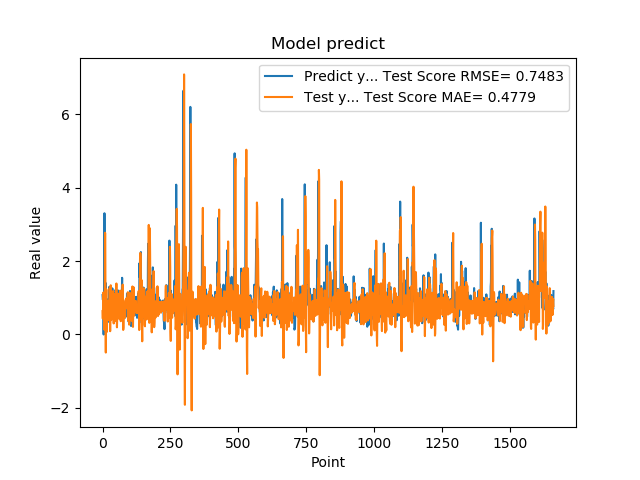

The file beside this chart, header and first rows:
1.074290990829999792e+00, 6.380625852979914248e-01
9.521890282630000035e-01, 4.319392143913295401e-01
9.879170060160000766e-01, 8.435357680700901195e-01
1.011654973029999960e+00, 1.144666773032264384e+00
0.000000000000000000e+00, 8.630956103589026984e-01
7.643579840659999736e-01, 8.622458129091122858e-01
7.788103222849999119e-01, 2.818310720963889127e-01
3.306220054629999794e+00, 1.308858516241539205e-01
1.055441975589999970e+00, 7.281068723050548863e-01
7.543110251430000801e-01, 2.774756939574047010e+00
7.915459871289999283e-01, 2.761772857410641269e+00
1.409499049189999909e+00, 4.643819549031842908e-01
8.875439763070001042e-01, -4.923475431097311672e-01
6.401469707490000660e-01, 1.002503390819245777e+00
5.082880258560000808e-01, 1.226975130045342866e+00
8.640019893649999450e-01, 5.025258576582729564e-01
5.725920200349999822e-01, 7.224233816646213890e-02
8.469420075419999971e-01, 6.812658257729942157e-01
9.181020259860001032e-01, 8.690629596494477971e-01
7.976629734039999420e-01, 7.912298328376023981e-01
9.608020186419998776e-01, 8.963173584691955798e-01
9.555831551549999192e-01, 9.136070533134561522e-01
3.470349907879999862e-01, 7.406120318291422588e-01
9.546210169789999256e-01, 9.201987118385146491e-01
1.293938040730000072e+00, 5.053519579437109055e-01
5.251880288119999962e-01, 3.832840853178626217e-01
4.773890078070000542e-01, 1.258558506344963579e+00
1.275226235389999907e+00, 1.124195791280846013e+00
8.723750114439999814e-01, 8.960868933685979532e-02
8.355640172959999390e-01, 6.778349595201563771e-01
7.321749925609999377e-01, 1.343004365395739752e+00
7.640249729160000225e-01, 8.411835740878236267e-01
4.072830080990000323e-01, 3.933066230306301869e-01
4.752210080619999610e-01, 6.910933478925850304e-01
8.781340122220000488e-01, 5.850507616427216284e-01
7.414129972460000717e-01, 4.301540881923788806e-01
1.258002042770000051e+00, 8.131641935260036647e-01
1.069700956339999953e+00, 1.039216613352226926e+00
7.274609804150000691e-01, 1.129655677568833116e+00
7.892770171170000459e-01, 1.184484420687416995e+00
6.237750053410000550e-01, 7.171270859823141164e-01
6.914690136910000007e-01, 3.014072967730953567e-01
8.557710051540000640e-01, 5.196687778372904853e-01
7.093830108640000187e-01, 6.383314161502641193e-01
1.014547944070000041e+00, 8.151821626657994591e-01
1.115731000900000103e+00, 8.496750476395662499e-01
4.182830154900000208e-01, 8.291935972528812204e-01
1.002280950550000105e+00, 1.115858917238366388e+00
1.218860983849999968e+00, 6.663536974500728904e-01
1.143296003339999922e+00, 3.637955094674641399e-01
6.528189778330000248e-01, 1.076896746786782932e+00
6.746559739110000731e-01, 1.390887448909727375e+00
6.009536385540000802e-01, 5.646353955774282563e-01
6.694570183749999348e-01, 1.956958023901401722e-01
6.538079977039999990e-01, 4.407578056744462236e-01
7.814120054240000224e-01, 7.477447749875255623e-01
1.206303954120000022e+00, 7.670031931531265945e-01
8.469259738919999725e-01, 7.723302066372231822e-01
8.286409974099999687e-01, 1.110966836422222270e+00
6.482390165329999787e-01, 1.109509414705544650e+00
5.623700022700000023e-01, 6.517591315315697242e-01
... 1,599 more rows
